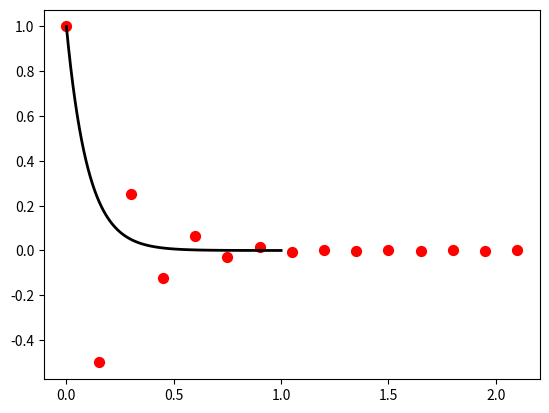

Reproduce this figure in Python.
# Forward Euler !

import numpy as np
import matplotlib.pyplot as plt

def f1(x, t):
    return -10. * x


#print('Result = ', f1(1e-3))

h = 0.15

t = 0.0
x = 1.0 # initial value of u at t = 0 is 1.0 ! 

res = [[t, x]]

while t < 2:

    t += h
    x = x + h * f1(x, t)

    res.append([t, x])

res = np.array(res)

xgrid = np.linspace(0, 1, 100)
yy = np.exp(-10.*xgrid)
print(res[:, 1])

plt.plot(xgrid, yy, color = 'k', linewidth = 2)
plt.scatter(res[:, 0], res[:, 1], color = 'r', s = 50)
plt.show()
